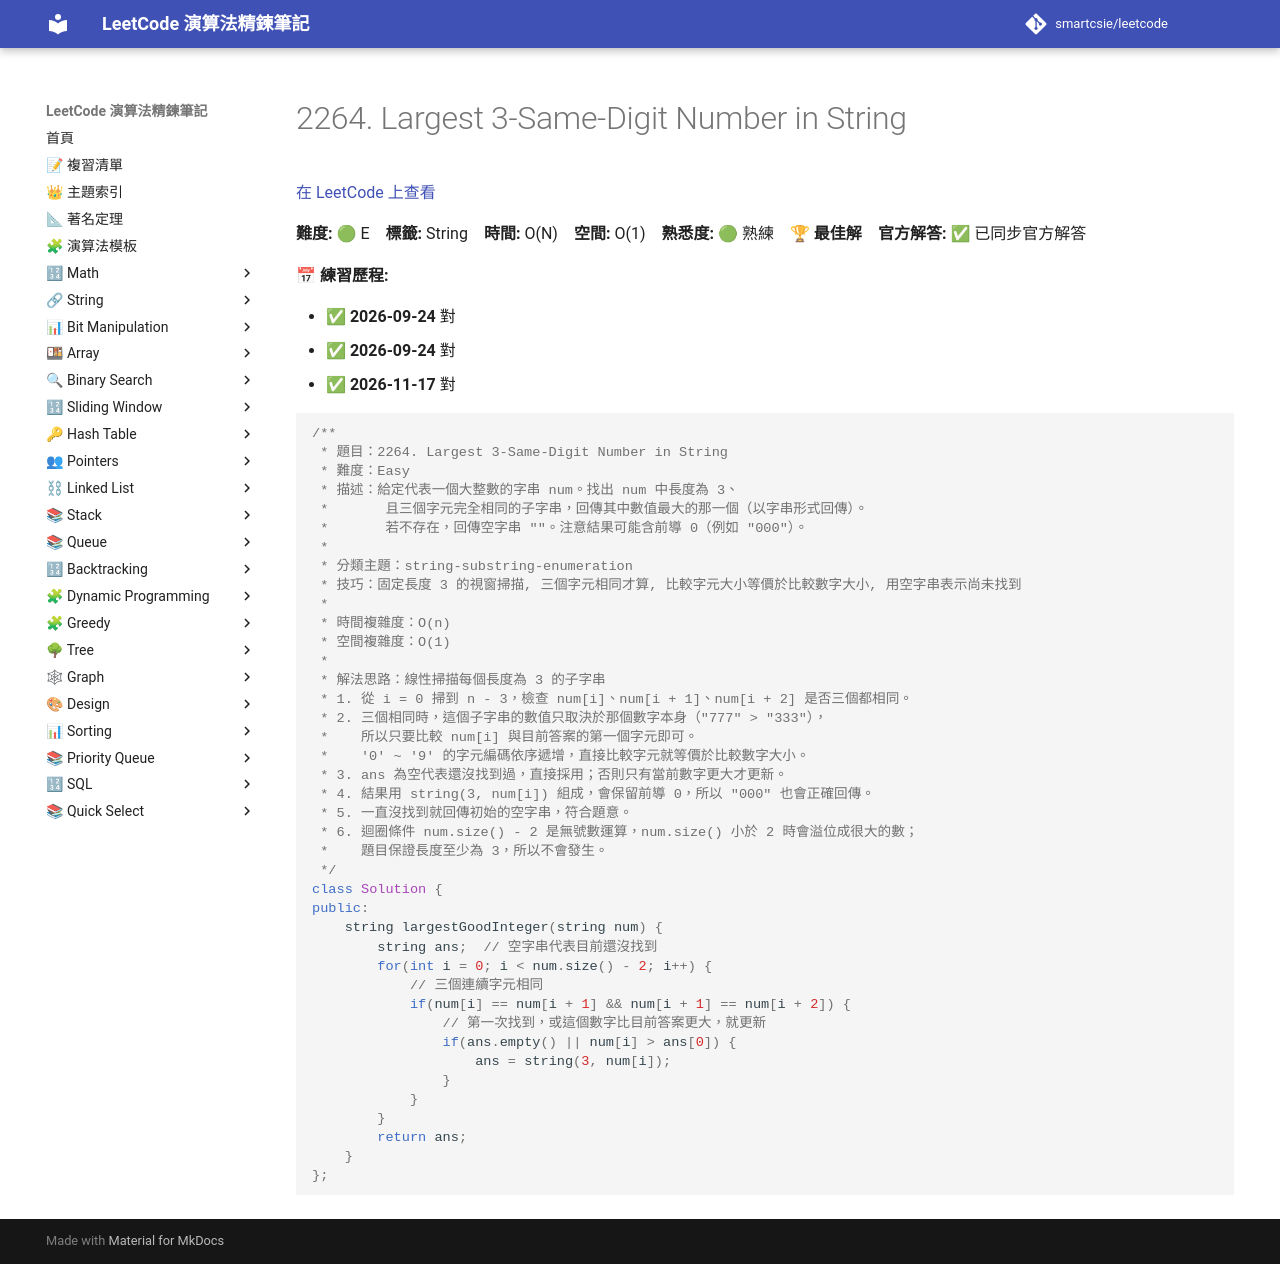

repository: smartcsie/leetcode · page: problems/2264/index.html · generator: mkdocs

# 2264. Largest 3-Same-Digit Number in String

[在 LeetCode 上查看](https://leetcode.com/problems/largest-3-same-digit-number-in-string/)

**難度:** 🟢 E　**標籤:** String　**時間:** O(N)　**空間:** O(1)　**熟悉度:** 🟢 熟練　🏆 **最佳解**　**官方解答:** ✅ 已同步官方解答

**📅 練習歷程:**

- ✅ **2026-09-24** 對
- ✅ **2026-09-24** 對
- ✅ **2026-11-17** 對

```cpp
/**
 * 題目：2264. Largest 3-Same-Digit Number in String
 * 難度：Easy
 * 描述：給定代表一個大整數的字串 num。找出 num 中長度為 3、
 *       且三個字元完全相同的子字串，回傳其中數值最大的那一個（以字串形式回傳）。
 *       若不存在，回傳空字串 ""。注意結果可能含前導 0（例如 "000"）。
 *
 * 分類主題：string-substring-enumeration
 * 技巧：固定長度 3 的視窗掃描, 三個字元相同才算, 比較字元大小等價於比較數字大小, 用空字串表示尚未找到
 *
 * 時間複雜度：O(n)
 * 空間複雜度：O(1)
 *
 * 解法思路：線性掃描每個長度為 3 的子字串
 * 1. 從 i = 0 掃到 n - 3，檢查 num[i]、num[i + 1]、num[i + 2] 是否三個都相同。
 * 2. 三個相同時，這個子字串的數值只取決於那個數字本身（"777" > "333"），
 *    所以只要比較 num[i] 與目前答案的第一個字元即可。
 *    '0' ~ '9' 的字元編碼依序遞增，直接比較字元就等價於比較數字大小。
 * 3. ans 為空代表還沒找到過，直接採用；否則只有當前數字更大才更新。
 * 4. 結果用 string(3, num[i]) 組成，會保留前導 0，所以 "000" 也會正確回傳。
 * 5. 一直沒找到就回傳初始的空字串，符合題意。
 * 6. 迴圈條件 num.size() - 2 是無號數運算，num.size() 小於 2 時會溢位成很大的數；
 *    題目保證長度至少為 3，所以不會發生。
 */
class Solution {
public:
    string largestGoodInteger(string num) {
        string ans;  // 空字串代表目前還沒找到
        for(int i = 0; i < num.size() - 2; i++) {
            // 三個連續字元相同
            if(num[i] == num[i + 1] && num[i + 1] == num[i + 2]) {
                // 第一次找到，或這個數字比目前答案更大，就更新
                if(ans.empty() || num[i] > ans[0]) {
                    ans = string(3, num[i]);
                }
            }
        }
        return ans;
    }
};
```
